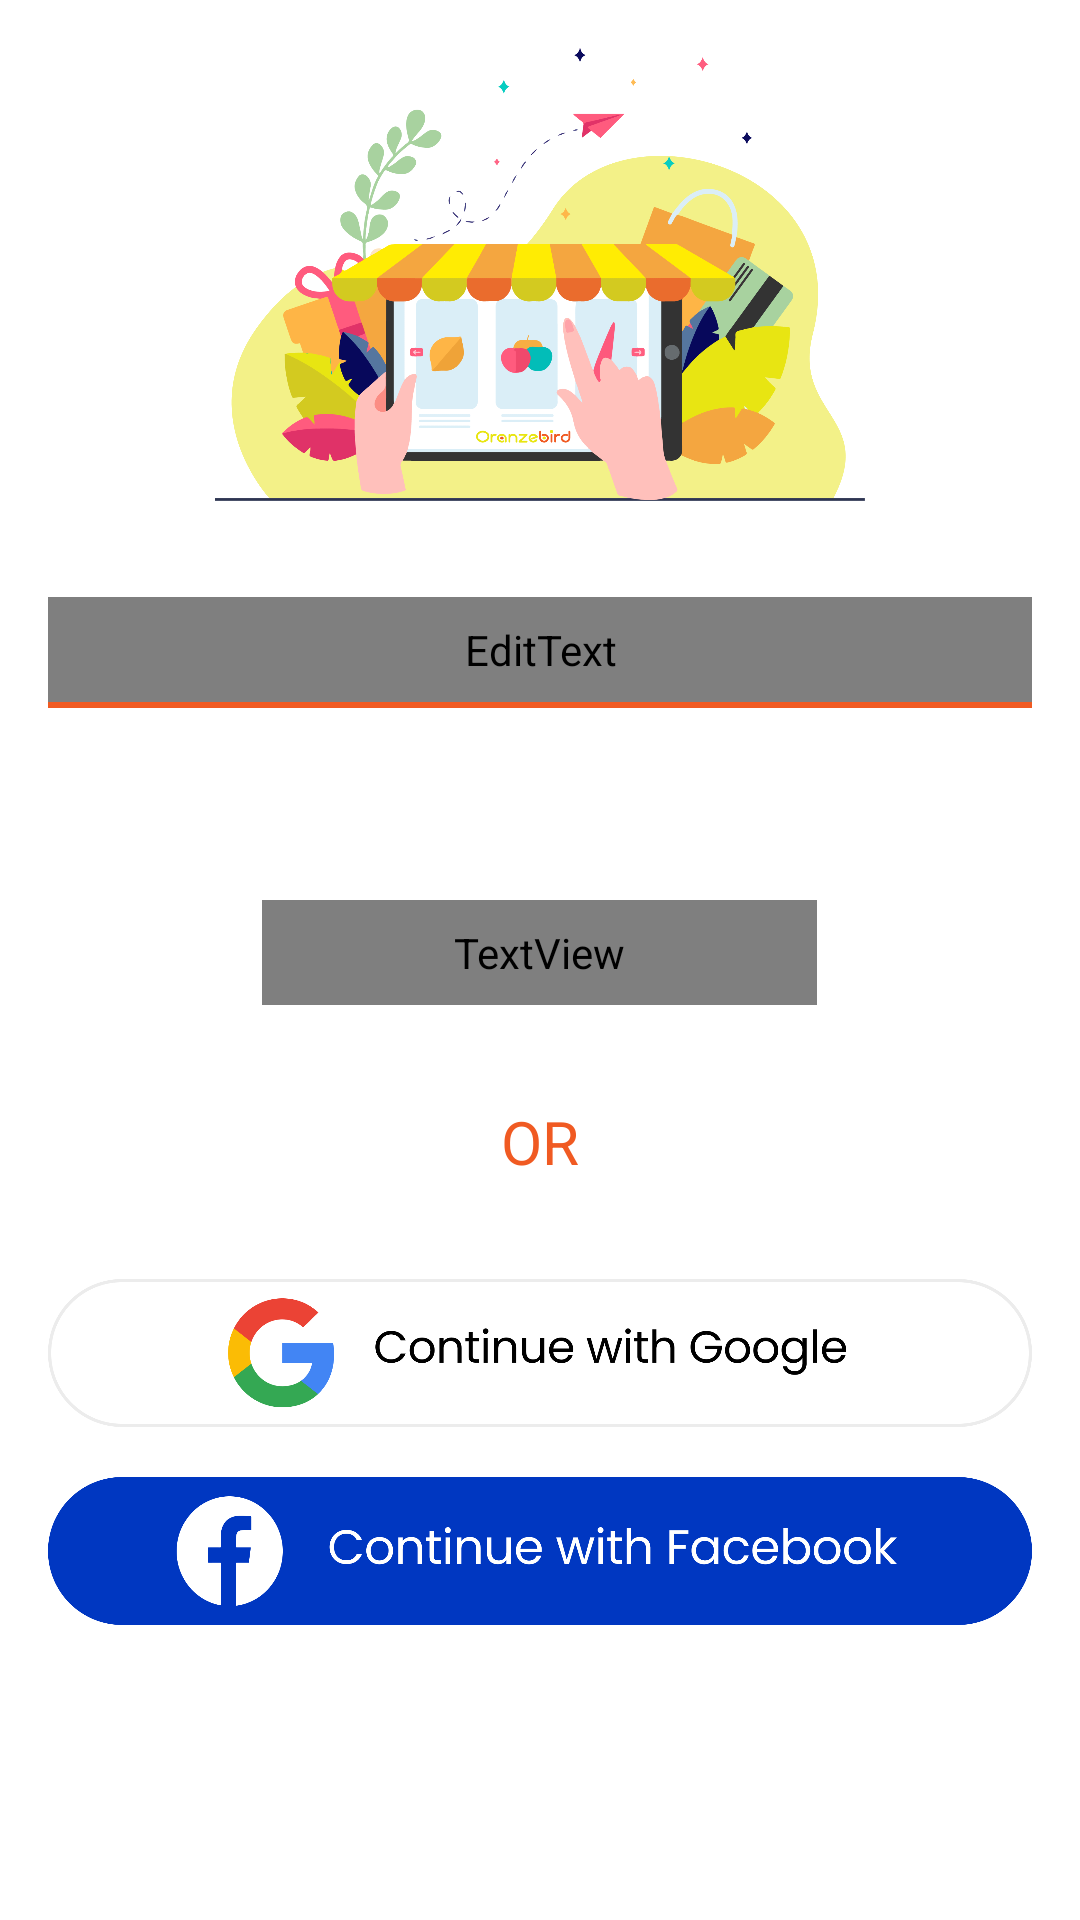

This screen was rendered from an Android layout file. Write that file and the resources it references.
<!-- AndroidManifest.xml: application theme Theme.Oranzebird -->
<!-- res/layout/activity_phone.xml -->
<?xml version="1.0" encoding="utf-8"?>
<LinearLayout xmlns:android="http://schemas.android.com/apk/res/android"
    xmlns:tools="http://schemas.android.com/tools"
    android:layout_width="match_parent"
    android:layout_height="match_parent"
    android:orientation="vertical"
    tools:context=".auth.PhoneActivity">

    <ImageView
        android:layout_width="match_parent"
        android:layout_height="wrap_content"
        android:layout_weight="2.5"
        android:padding="16dp"
        android:src="@drawable/otp_image" />

    <LinearLayout
        android:layout_width="match_parent"
        android:layout_height="match_parent"
        android:layout_weight="1"
        android:gravity="top"
        android:orientation="vertical"
        android:paddingStart="16dp"
        android:paddingEnd="16dp">

        <LinearLayout
            android:layout_width="match_parent"
            android:layout_height="wrap_content"
            android:layout_marginTop="16dp"
            android:orientation="vertical">

            <EditText
                android:layout_width="match_parent"
                android:layout_height="wrap_content"
                android:layout_gravity="center"
                android:background="@drawable/bg_textbox_trans"
                android:fontFamily="@font/montserrat"
                android:gravity="center"
                android:hint="Your Mobile Number"
                android:inputType="number"
                android:paddingTop="8dp"
                android:paddingBottom="8dp"
                android:textColorHint="@color/colorHint" />

            <View
                android:layout_width="match_parent"
                android:layout_height="2dp"
                android:background="@color/colorPrimary" />

        </LinearLayout>

        <TextView
            android:id="@+id/tvGetOTP"
            android:layout_width="wrap_content"
            android:layout_height="wrap_content"
            android:layout_gravity="center"
            android:layout_marginTop="64dp"
            android:background="@drawable/bg_button_primary_enabled"
            android:fontFamily="@font/montserrat"
            android:paddingStart="64dp"
            android:paddingTop="8dp"
            android:paddingEnd="64dp"
            android:paddingBottom="8dp"
            android:text="Get OTP"
            android:textColor="@color/colorTextH3"
            android:textSize="16sp" />

        <TextView
            android:layout_width="wrap_content"
            android:layout_height="wrap_content"
            android:layout_gravity="center"
            android:layout_marginTop="32dp"
            android:gravity="center"
            android:text="OR"
            android:textColor="@color/colorPrimary"
            android:textSize="20sp" />

        <ImageView
            android:layout_width="match_parent"
            android:layout_height="50dp"
            android:layout_marginTop="32dp"
            android:src="@drawable/google" />

        <ImageView
            android:layout_width="match_parent"
            android:layout_height="50dp"
            android:layout_marginTop="16dp"
            android:src="@drawable/facebook" />
    </LinearLayout>
</LinearLayout>
<!-- resources referenced by this layout -->
<resources>
  <color name="colorHint">#FF000000</color>
  <color name="colorPrimary">#F05A22</color>
  <color name="colorTextH3">#FFFFFF</color>
  <!-- drawable bg_textbox_trans (drawable) -->
  <?xml version="1.0" encoding="utf-8"?>
  <shape android:shape="rectangle"
      xmlns:android="http://schemas.android.com/apk/res/android">
      
  </shape>
  <!-- drawable facebook: png bitmap (drawable-v24, 40686 bytes) -->
  <!-- drawable google: png bitmap (drawable-v24, 46511 bytes) -->
  <!-- drawable otp_image: png bitmap (drawable, 324239 bytes) -->
  <style name="Theme.Oranzebird" parent="Theme.MaterialComponents.Light.NoActionBar">
          
          <item name="colorPrimary">@color/purple_500</item>
          <item name="colorPrimaryVariant">@color/colorPrimary</item>
          <item name="colorOnPrimary">@color/white</item>
          
          <item name="colorSecondary">@color/teal_200</item>
          <item name="colorSecondaryVariant">@color/colorPrimary</item>
          <item name="colorOnSecondary">@color/black</item>
          
          <item name="android:statusBarColor" tools:targetApi="l">?attr/colorPrimaryVariant</item>
          
      </style>
  <color name="purple_500">#FF6200EE</color>
  <color name="white">#FFFFFFFF</color>
  <color name="teal_200">#FF03DAC5</color>
  <color name="black">#FF000000</color>
</resources>
